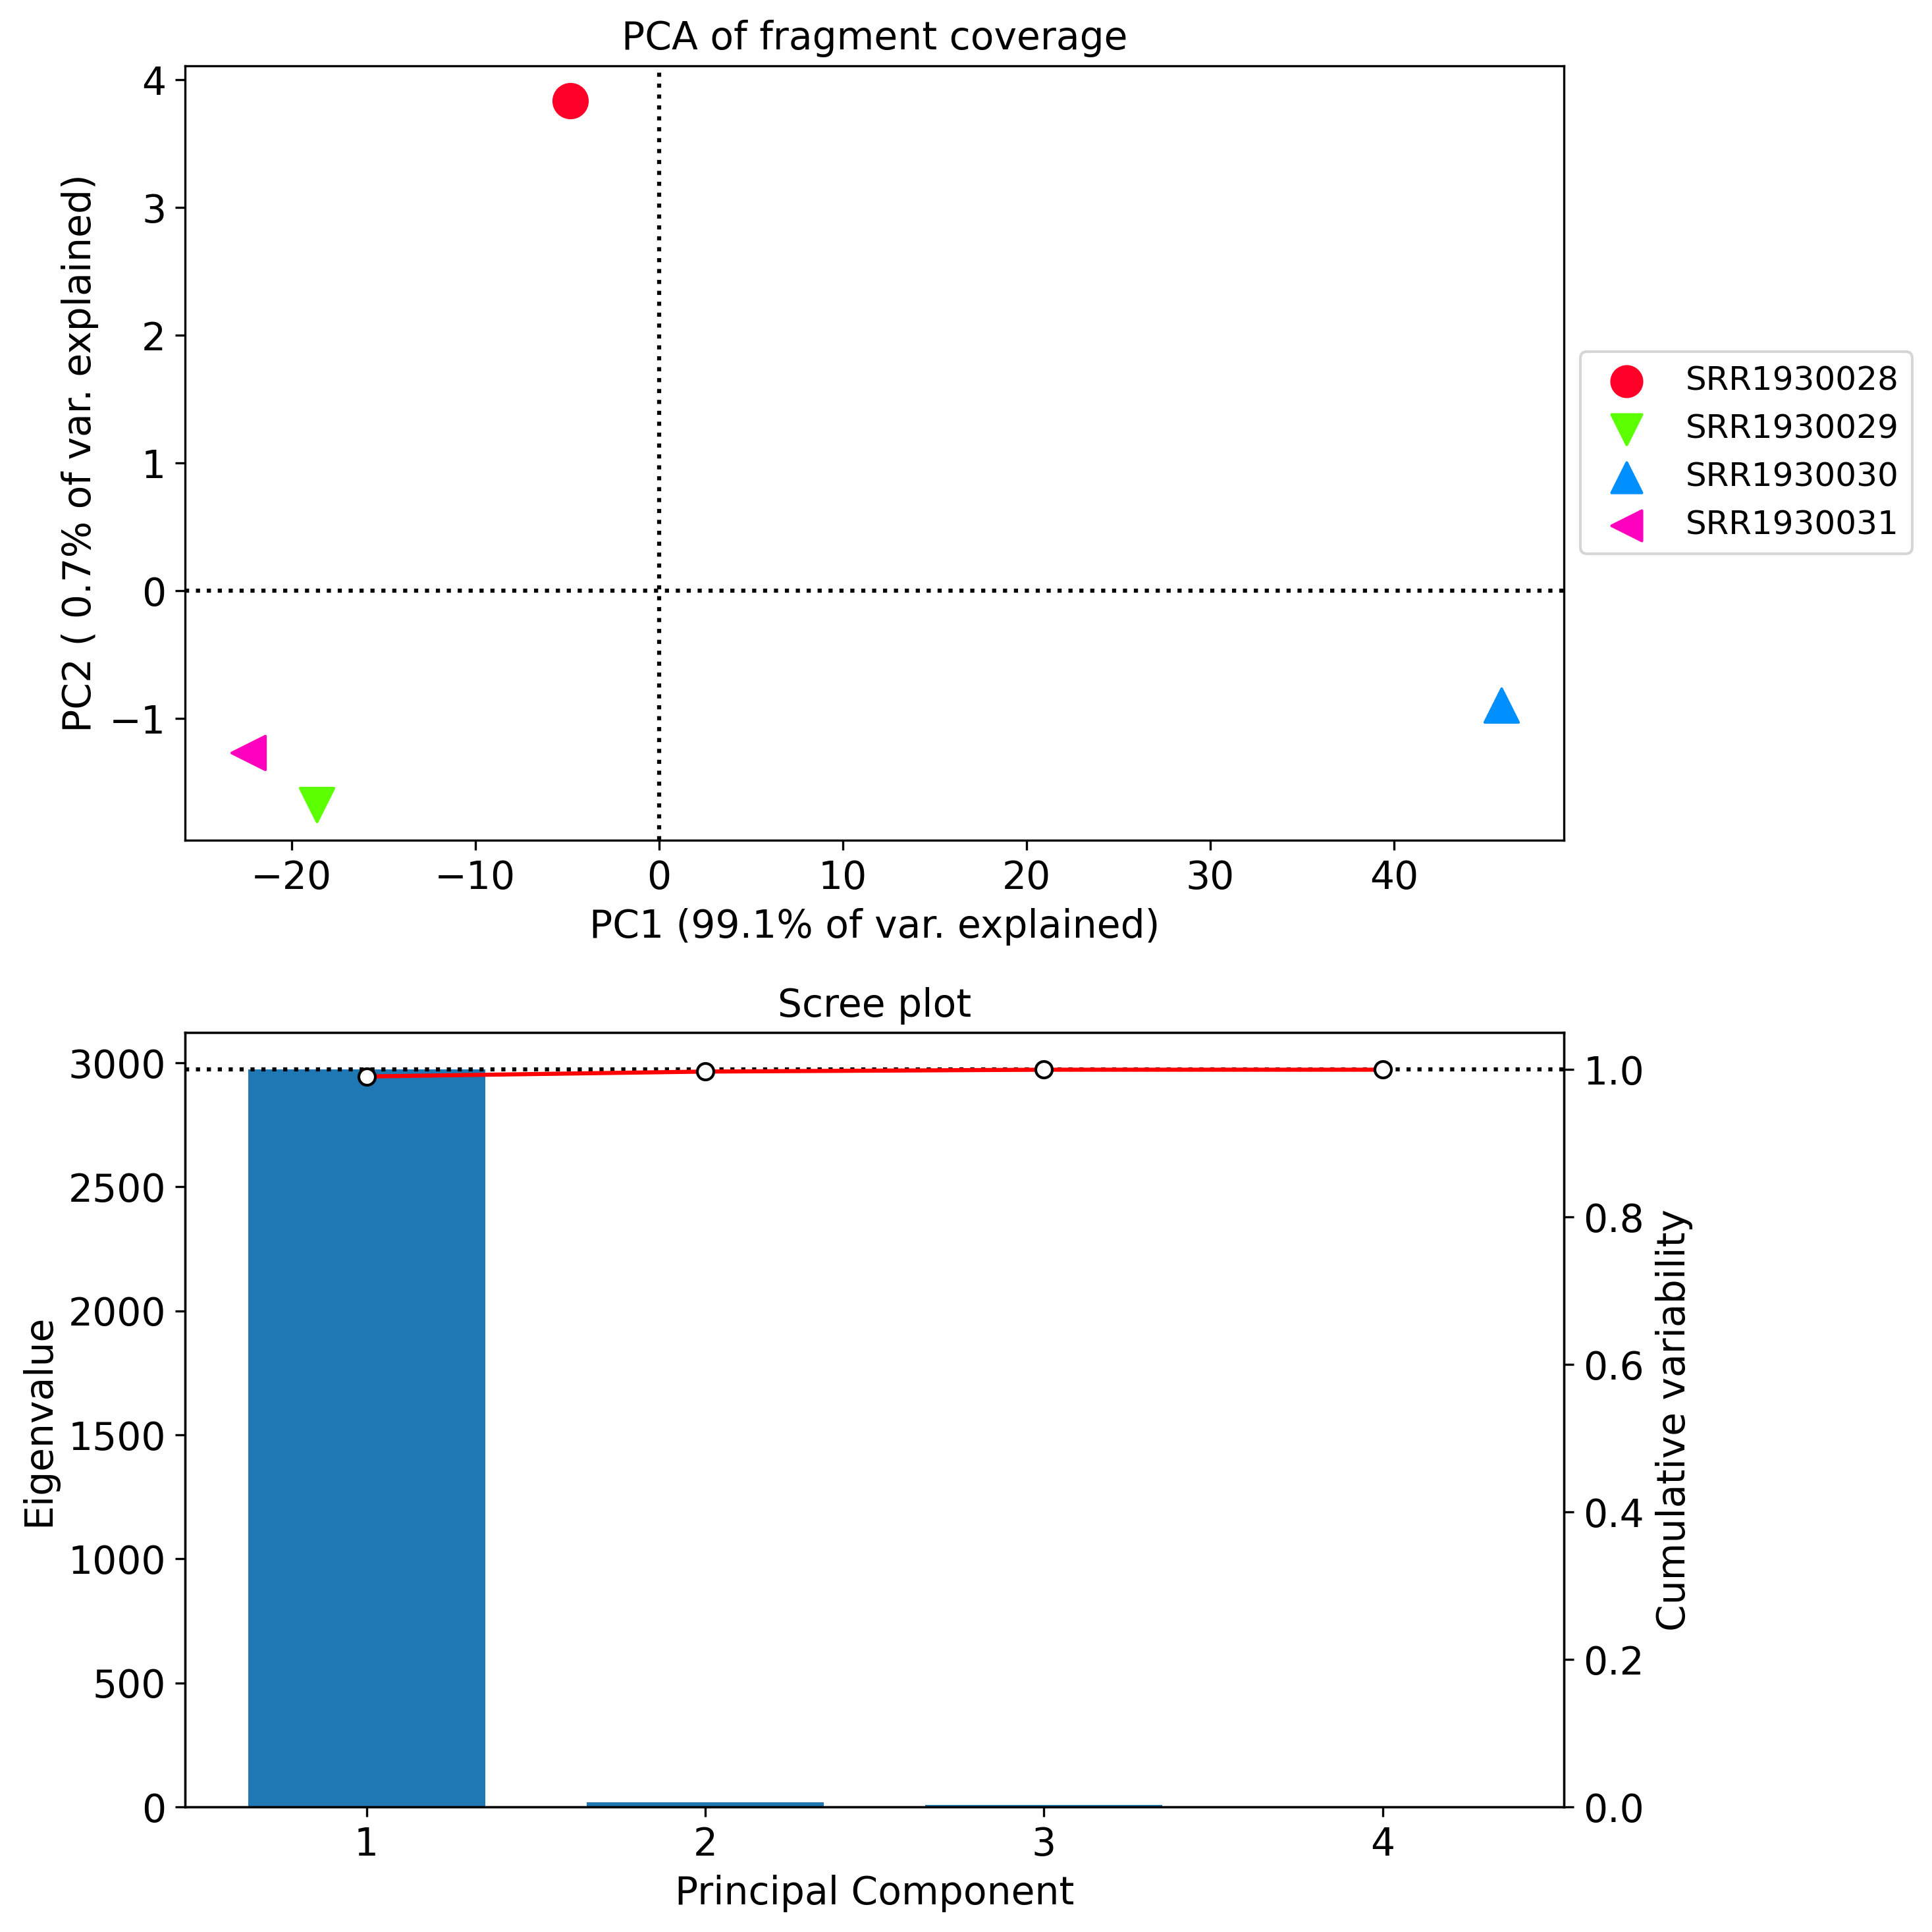

Values plotted in this chart, from the file beside it:
#plotPCA --outFileNameData
Component	SRR1930028	SRR1930029	SRR1930030	SRR1930031	Eigenvalue
1	-4.834	-18.64	45.84	-22.37	2972
2	3.834	-1.675	-0.894	-1.265	19.9
3	-0.1665	-1.937	0.1489	1.955	7.624
4	4.7878367936959876e-15	-5.093148125467906e-15	-1.887379141862766e-15	1.2212453270876722e-15	2.278649634422216e-28
